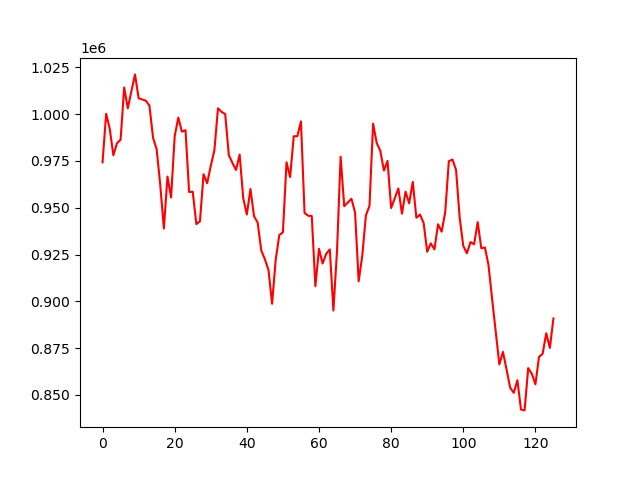

The file beside this chart, header and first rows:
, 0
0, 974257
1, 1000213
2, 992108
3, 978045
4, 984432
5, 986338
6, 1014226
7, 1003086
8, 1012278
9, 1021221
10, 1008474
11, 1007832
12, 1007176
13, 1004501
14, 987381
15, 981249
16, 962112
17, 938917
18, 966635
19, 955483
20, 988208
21, 998152
22, 990648
23, 991427
24, 958387
25, 958584
26, 941280
27, 942719
28, 967921
29, 963084
30, 972352
31, 980613
32, 1003130
33, 1001185
34, 1000066
35, 978135
36, 973978
37, 970172
38, 978404
39, 955121
40, 946382
41, 960046
42, 945452
43, 942097
44, 927181
45, 922523
46, 916763
47, 898717
48, 922136
49, 935449
50, 936856
51, 974288
52, 966385
53, 988181
54, 988231
55, 996097
56, 947254
57, 945735
58, 945598
59, 908052
... 66 more rows
